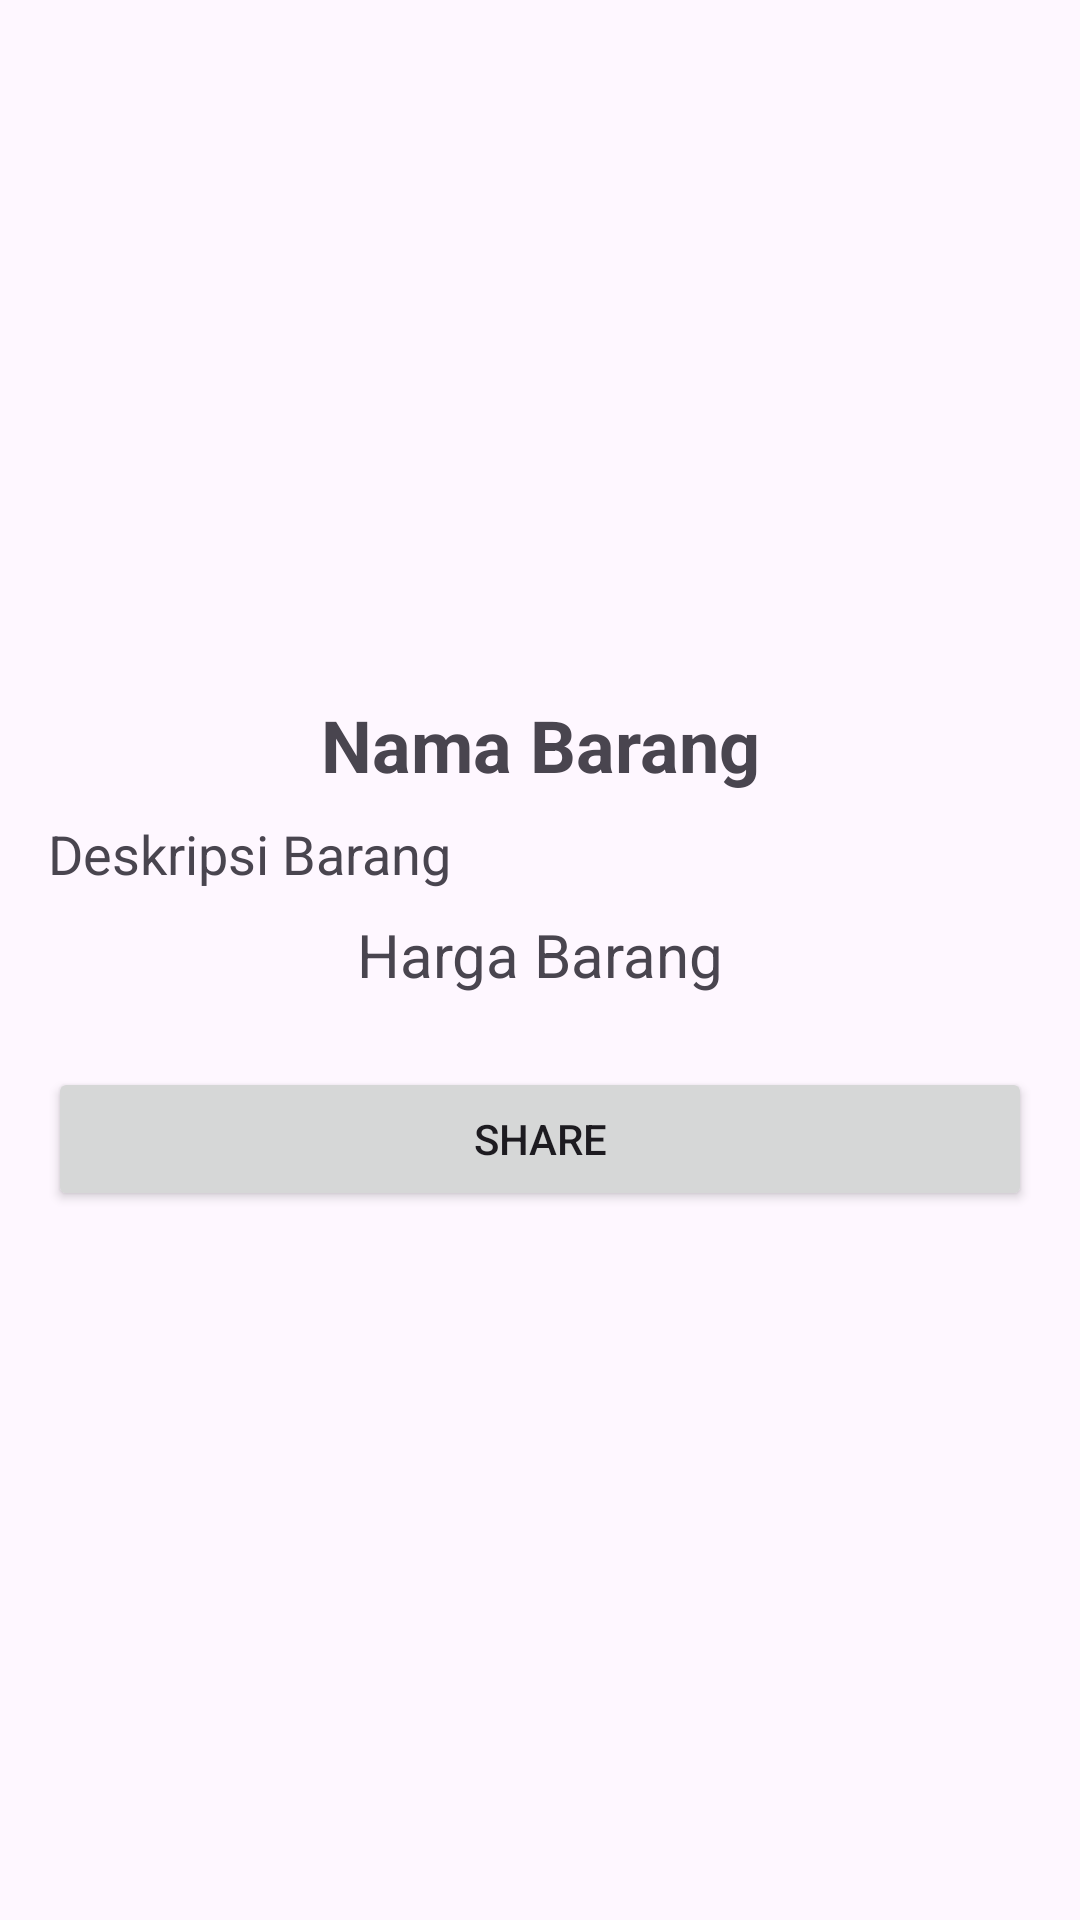

Reconstruct the res/layout file that produces this screen, plus the resources it refers to.
<!-- AndroidManifest.xml: application theme Theme.TugasDay3Laila -->
<!-- res/layout/activity_detail.xml -->
<?xml version="1.0" encoding="utf-8"?>
<LinearLayout xmlns:android="http://schemas.android.com/apk/res/android"
    xmlns:app="http://schemas.android.com/apk/res-auto"
    xmlns:tools="http://schemas.android.com/tools"
    android:layout_width="match_parent"
    android:layout_height="match_parent"
    android:orientation="vertical"
    android:padding="16dp">

    <ImageView
        android:id="@+id/ivGambarBarang"
        android:layout_width="match_parent"
        android:layout_height="200dp"
        android:scaleType="centerCrop"/>

    <TextView
        android:id="@+id/tvNamaBarang"
        android:layout_width="match_parent"
        android:layout_height="wrap_content"
        android:text="Nama Barang"
        android:textSize="24sp"
        android:textStyle="bold"
        android:layout_marginTop="16dp"
        android:gravity="center"/>

    <TextView
        android:id="@+id/tvDeskripsiBarang"
        android:layout_width="match_parent"
        android:layout_height="wrap_content"
        android:text="Deskripsi Barang"
        android:textSize="18sp"
        android:layout_marginTop="8dp"/>

    <TextView
        android:id="@+id/tvHargaBarang"
        android:layout_width="match_parent"
        android:layout_height="wrap_content"
        android:text="Harga Barang"
        android:gravity="center"
        android:textSize="20sp"
        android:layout_marginTop="8dp"/>

    <Button
        android:id="@+id/btnShare"
        android:text="SHARE"
        android:layout_marginTop="24dp"
        android:layout_width="match_parent"
        android:layout_height="wrap_content"/>

</LinearLayout>
<!-- resources referenced by this layout -->
<resources>
  <style name="Theme.TugasDay3Laila" parent="Base.Theme.TugasDay3Laila" />
  <style name="Base.Theme.TugasDay3Laila" parent="Theme.Material3.DayNight">
          
          
      </style>
</resources>
